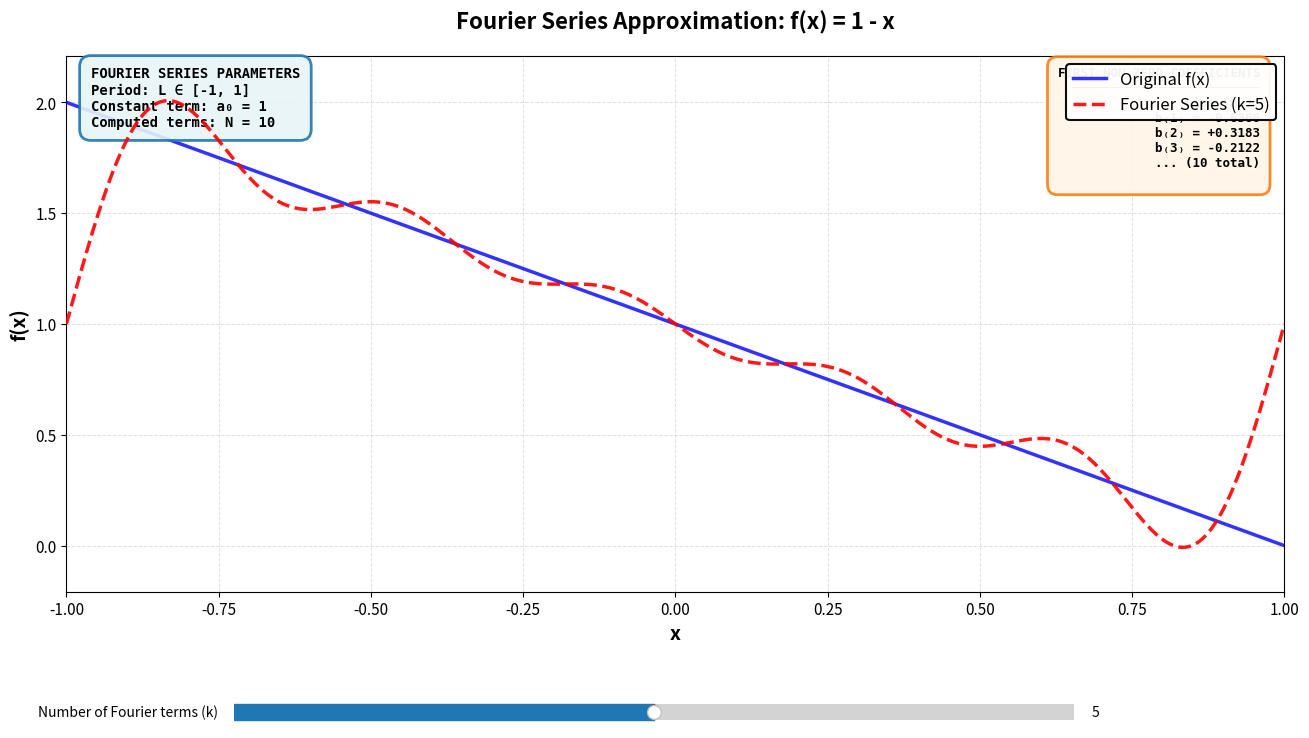

Write the Python code that produced this figure.
"""
Fourier Series Symbolic Computation and Visualization
Interactive tool for computing and plotting Fourier series
"""

import numpy as np
import matplotlib.pyplot as plt
from matplotlib.widgets import Slider
import sympy as sp
from sympy import symbols, pi, sin, cos, integrate, simplify, latex

# ============================================================================
# USER CONFIGURATION
# ============================================================================

# Define the symbolic variable
x = symbols('x', real=True)

# Define your function f(x)
# Examples:
# f = x**2
# f = sp.Abs(x)
# f = sp.Piecewise((1, x > 0), (-1, True))
# f = sp.exp(x)
f = 1-x

# Define L (period is from -L to L)
L = 1

# Number of terms to compute symbolically (adjust based on complexity)
N_TERMS = 10

# ============================================================================
# SYMBOLIC FOURIER COEFFICIENT COMPUTATION
# ============================================================================

print("=" * 70)
print("FOURIER SERIES COMPUTATION")
print("=" * 70)
print(f"\nFunction: f(x) = {f}")
print(f"Period: [{-L}, {L}]")
print(f"Computing {N_TERMS} terms...\n")

# Compute a0 (constant term)
print("Computing a₀...")
a0_integral = integrate(f, (x, -L, L)) / (2*L)
a0 = simplify(a0_integral)

print("\n" + "=" * 70)
print("FOURIER COEFFICIENTS")
print("=" * 70)

print(f"\na₀ = {a0}")
print(f"\nLaTeX: a₀ = {latex(a0)}")

# Compute an coefficients (cosine terms)
print("\n" + "-" * 70)
print("Cosine Coefficients (aₙ):")
print("-" * 70)

a_coeffs = {}
n_sym = symbols('n', integer=True, positive=True)

for n in range(1, N_TERMS + 1):
    print(f"Computing a_{n}...")
    an_integral = integrate(f * cos(n * pi * x / L), (x, -L, L)) / L
    an = simplify(an_integral)
    a_coeffs[n] = an
    
    if an != 0:
        print(f"  a_{n} = {an}")
        print(f"  LaTeX: a_{{{n}}} = {latex(an)}")
    else:
        print(f"  a_{n} = 0")

# Compute bn coefficients (sine terms)
print("\n" + "-" * 70)
print("Sine Coefficients (bₙ):")
print("-" * 70)

b_coeffs = {}

for n in range(1, N_TERMS + 1):
    print(f"Computing b_{n}...")
    bn_integral = integrate(f * sin(n * pi * x / L), (x, -L, L)) / L
    bn = simplify(bn_integral)
    b_coeffs[n] = bn
    
    if bn != 0:
        print(f"  b_{n} = {bn}")
        print(f"  LaTeX: b_{{{n}}} = {latex(bn)}")
    else:
        print(f"  b_{n} = 0")

# ============================================================================
# SUMMARY
# ============================================================================

print("\n" + "=" * 70)
print("SUMMARY - FOURIER SERIES")
print("=" * 70)
print(f"\nf(x) ≈ a₀ + Σ[aₙcos(nπx/L) + bₙsin(nπx/L)]")
print(f"\nwhere L = {L}")
print(f"\na₀ = {a0}")

print("\nNon-zero cosine coefficients:")
for n, an in a_coeffs.items():
    if an != 0:
        print(f"  a_{n} = {an}")

print("\nNon-zero sine coefficients:")
for n, bn in b_coeffs.items():
    if bn != 0:
        print(f"  b_{n} = {bn}")

# ============================================================================
# NUMERICAL EVALUATION AND PLOTTING
# ============================================================================

print("\n" + "=" * 70)
print("GENERATING INTERACTIVE PLOT")
print("=" * 70)

# Convert symbolic coefficients to numerical functions
a0_num = float(a0.evalf())
a_coeffs_num = {n: float(an.evalf()) for n, an in a_coeffs.items()}
b_coeffs_num = {n: float(bn.evalf()) for n, bn in b_coeffs.items()}

# Create numerical version of original function
f_lambda = sp.lambdify(x, f, 'numpy')

# Generate x values for plotting
x_vals = np.linspace(-float(L), float(L), 1000)
f_vals = f_lambda(x_vals)

# Function to compute Fourier series sum up to k terms
def fourier_sum(x_array, k):
    """Compute Fourier series sum up to k terms"""
    result = np.ones_like(x_array) * a0_num
    
    for n in range(1, min(k + 1, N_TERMS + 1)):
        if n in a_coeffs_num and a_coeffs_num[n] != 0:
            result += a_coeffs_num[n] * np.cos(n * np.pi * x_array / float(L))
        if n in b_coeffs_num and b_coeffs_num[n] != 0:
            result += b_coeffs_num[n] * np.sin(n * np.pi * x_array / float(L))
    
    return result

# Create the figure and axis
fig, ax = plt.subplots(figsize=(14, 8))
plt.subplots_adjust(bottom=0.25, left=0.08, right=0.95, top=0.92)

# Initial number of terms
k_initial = 5

# Plot original function with better styling
line_original, = ax.plot(x_vals, f_vals, 'b-', linewidth=2.5, label='Original f(x)', 
                         alpha=0.8, zorder=3)

# Plot Fourier series with better styling
fourier_vals = fourier_sum(x_vals, k_initial)
line_fourier, = ax.plot(x_vals, fourier_vals, 'r--', linewidth=2.5, 
                        label=f'Fourier Series (k={k_initial})', alpha=0.9, zorder=4)

# Enhanced grid
ax.grid(True, alpha=0.4, linestyle='--', linewidth=0.7)
ax.set_axisbelow(True)

# Labels and title with larger fonts
ax.set_xlabel('x', fontsize=14, fontweight='bold')
ax.set_ylabel('f(x)', fontsize=14, fontweight='bold')
ax.set_title(f'Fourier Series Approximation: f(x) = {f}', fontsize=16, fontweight='bold', pad=20)

# Enhanced legend
legend = ax.legend(fontsize=12, loc='upper right', framealpha=0.95, edgecolor='black', fancybox=True)
legend.get_frame().set_linewidth(1.5)

ax.set_xlim(-float(L), float(L))

# Add some padding to y-limits
y_min, y_max = min(f_vals.min(), fourier_vals.min()), max(f_vals.max(), fourier_vals.max())
y_range = y_max - y_min
ax.set_ylim(y_min - 0.1*y_range, y_max + 0.1*y_range)

# Improve tick labels
ax.tick_params(axis='both', which='major', labelsize=11)

# Create slider with better positioning
ax_slider = plt.axes([0.2, 0.08, 0.6, 0.04])
ax_slider.set_facecolor('#f0f0f0')
slider = Slider(
    ax=ax_slider,
    label='Number of Fourier terms (k)',
    valmin=0,
    valmax=N_TERMS,
    valinit=k_initial,
    valstep=1,
    color='#1f77b4',
    track_color='#d3d3d3'
)

# Update function for slider
def update(val):
    k = int(slider.val)
    fourier_vals = fourier_sum(x_vals, k)
    line_fourier.set_ydata(fourier_vals)
    line_fourier.set_label(f'Fourier Series (k={k})')
    
    # Update y-limits to accommodate new values
    y_min = min(f_vals.min(), fourier_vals.min())
    y_max = max(f_vals.max(), fourier_vals.max())
    y_range = y_max - y_min
    ax.set_ylim(y_min - 0.1*y_range, y_max + 0.1*y_range)
    
    ax.legend(fontsize=12, loc='upper right', framealpha=0.95, edgecolor='black', fancybox=True)
    fig.canvas.draw_idle()

slider.on_changed(update)

# Add main info box
info_text = f'''FOURIER SERIES PARAMETERS
Period: L ∈ [{-float(L):.3g}, {float(L):.3g}]
Constant term: a₀ = {a0_num:.4g}
Computed terms: N = {N_TERMS}'''

props_main = dict(boxstyle='round,pad=0.8', facecolor='#e8f4f8', alpha=0.9, edgecolor='#1f77b4', linewidth=2)
ax.text(0.02, 0.98, info_text, transform=ax.transAxes, fontsize=10, fontweight='bold',
        verticalalignment='top', bbox=props_main, family='monospace')

# Add coefficient info box (showing first few non-zero coefficients)
coeff_text = "FIRST NON-ZERO COEFFICIENTS\n"
coeff_text += "─" * 25 + "\n"

non_zero_a = [(n, an) for n, an in a_coeffs_num.items() if abs(an) > 1e-10]
non_zero_b = [(n, bn) for n, bn in b_coeffs_num.items() if abs(bn) > 1e-10]

if non_zero_a:
    coeff_text += "Cosine (aₙ):\n"
    for n, an in non_zero_a[:3]:  # Show first 3
        coeff_text += f"  a₍{n}₎ = {an:+.4g}\n"
    if len(non_zero_a) > 3:
        coeff_text += f"  ... ({len(non_zero_a)} total)\n"
    coeff_text += "\n"

if non_zero_b:
    coeff_text += "Sine (bₙ):\n"
    for n, bn in non_zero_b[:3]:  # Show first 3
        coeff_text += f"  b₍{n}₎ = {bn:+.4g}\n"
    if len(non_zero_b) > 3:
        coeff_text += f"  ... ({len(non_zero_b)} total)\n"

props_coeff = dict(boxstyle='round,pad=0.8', facecolor='#fff4e6', alpha=0.9, edgecolor='#ff7f0e', linewidth=2)
ax.text(0.98, 0.98, coeff_text, transform=ax.transAxes, fontsize=9, fontweight='bold',
        verticalalignment='top', horizontalalignment='right', bbox=props_coeff, family='monospace')

plt.show()

print("\nPlot displayed successfully!")
print("Use the slider to adjust the number of Fourier series terms.")
print("\nLegend:")
print("  • Blue solid line: Original function f(x)")
print("  • Red dashed line: Fourier series approximation")
print("  • Move slider to see convergence with more terms")
